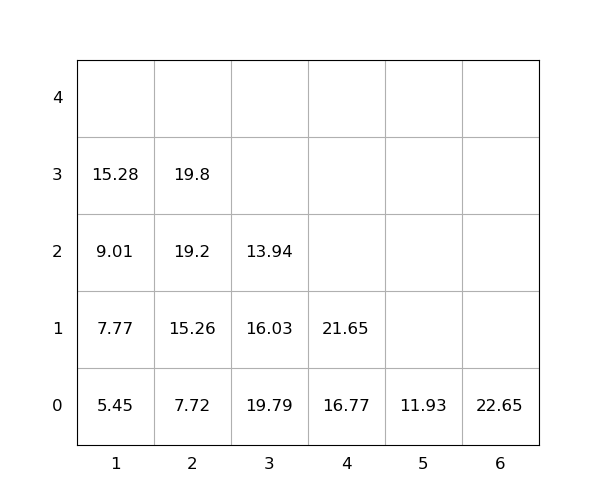

The file beside this chart, header and first rows:
idx, loc_x, loc_y, loc_z, weight, seq, emerg, reloc, size(ft)
1, 6, 0, 0, 22.65, 1, 0, 0, 20
2, 2, 0, 0, 7.72, 2, 0, 0, 20
3, 3, 0, 0, 19.79, 3, 0, 1.0, 20
4, 1, 0, 0, 5.45, 4, 0, 0, 20
5, 2, 0, 1, 15.26, 5, 0, 0, 20
6, 2, 0, 2, 19.2, 6, 0, 0, 20
7, 4, 0, 0, 16.77, 7, 0, 0, 20
8, 3, 0, 1, 16.03, 8, 0, 1.0, 20
9, 4, 0, 1, 21.65, 9, 0, 0, 20
10, 3, 0, 2, 13.94, 10, 0, 1.0, 20
11, 2, 0, 3, 19.8, 11, 0, 0, 20
12, 1, 0, 1, 7.77, 12, 0, 0, 20
13, 5, 0, 0, 11.93, 13, 0, 0, 20
14, 1, 0, 2, 9.01, 14, 0, 0, 20
15, 1, 0, 3, 15.28, 15, 0, 0, 20
